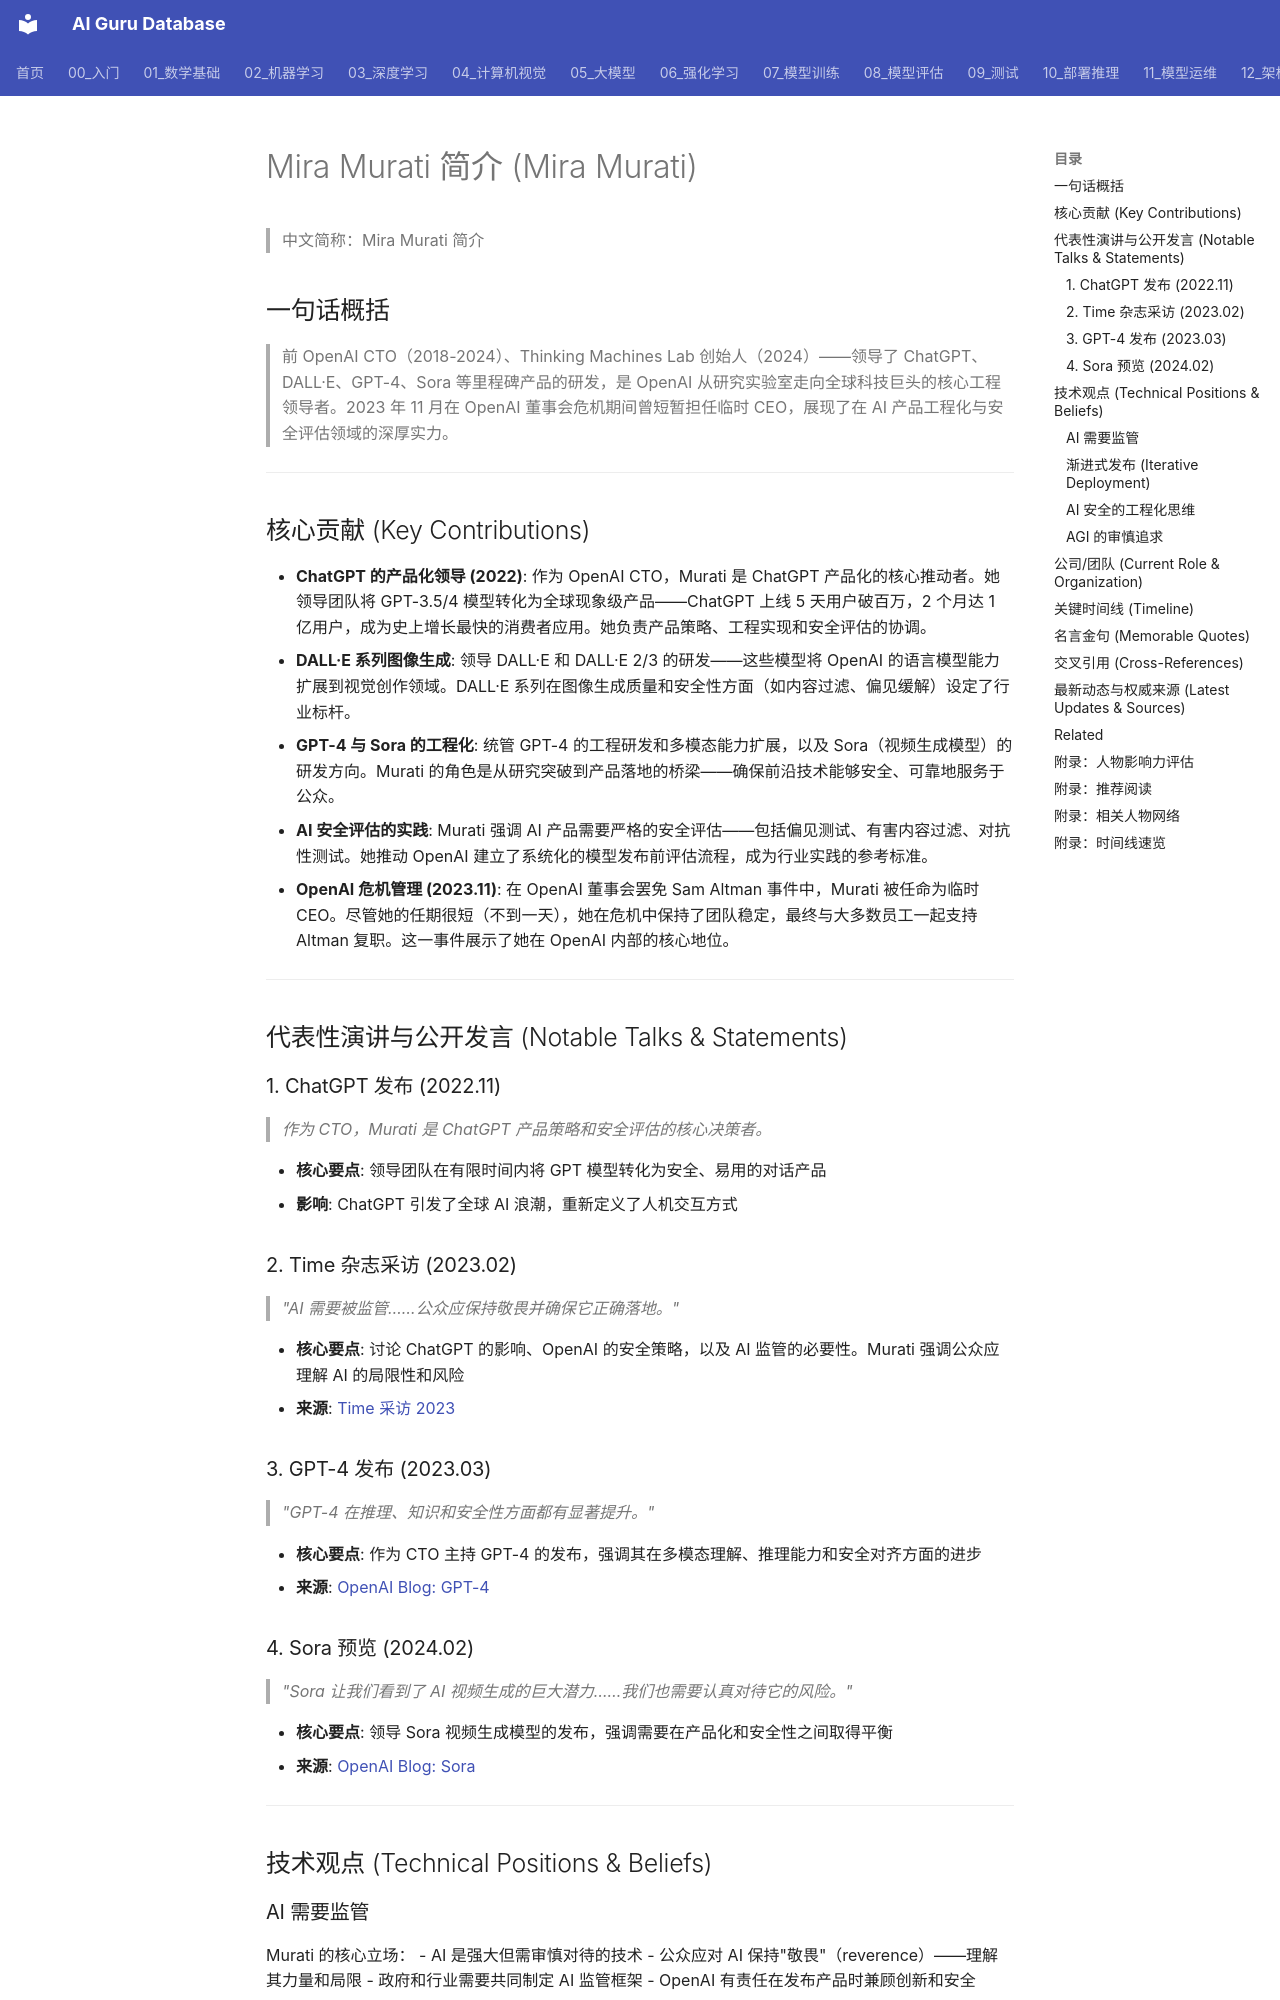

repository: ai-guru-global/ai-guru-database · page: 19_业界观点/18_Mira_Murati_穆拉蒂/01_关于/index.html · generator: mkdocs

---
title: Mira Murati 简介 (Mira Murati)
category: 19-talks-mira-murati
tags: ["talks", "speeches", "insights", "leaders", "OpenAI", "ChatGPT", "DALL-E", "Thinking-Machines", "AI-safety", "product"]
summary: "**一句话概括**: 前 OpenAI CTO、Thinking Machines Lab 创始人——领导 ChatGPT、DALL·E、GPT-4 等产品的研发，在 2023 年 OpenAI 董事会事件期间短暂担任临时 CEO，是 AI 产品工程化落地的标杆人物。"
created: 2026-05-31
updated: 2026-07-11
tier: supporting
aliases:
  - About
sources: []

name_zh: "Mira Murati 简介"
---
# Mira Murati 简介 (Mira Murati)

> 中文简称：Mira Murati 简介

## 一句话概括

> 前 OpenAI CTO（2018-2024）、Thinking Machines Lab 创始人（2024）——领导了 ChatGPT、DALL·E、GPT-4、Sora 等里程碑产品的研发，是 OpenAI 从研究实验室走向全球科技巨头的核心工程领导者。2023 年 11 月在 OpenAI 董事会危机期间曾短暂担任临时 CEO，展现了在 AI 产品工程化与安全评估领域的深厚实力。

---

## 核心贡献 (Key Contributions)

- **ChatGPT 的产品化领导 (2022)**: 作为 OpenAI CTO，Murati 是 ChatGPT 产品化的核心推动者。她领导团队将 GPT-3.5/4 模型转化为全球现象级产品——ChatGPT 上线 5 天用户破百万，2 个月达 1 亿用户，成为史上增长最快的消费者应用。她负责产品策略、工程实现和安全评估的协调。
- **DALL·E 系列图像生成**: 领导 DALL·E 和 DALL·E 2/3 的研发——这些模型将 OpenAI 的语言模型能力扩展到视觉创作领域。DALL·E 系列在图像生成质量和安全性方面（如内容过滤、偏见缓解）设定了行业标杆。
- **GPT-4 与 Sora 的工程化**: 统管 GPT-4 的工程研发和多模态能力扩展，以及 Sora（视频生成模型）的研发方向。Murati 的角色是从研究突破到产品落地的桥梁——确保前沿技术能够安全、可靠地服务于公众。
- **AI 安全评估的实践**: Murati 强调 AI 产品需要严格的安全评估——包括偏见测试、有害内容过滤、对抗性测试。她推动 OpenAI 建立了系统化的模型发布前评估流程，成为行业实践的参考标准。
- **OpenAI 危机管理 (2023.11)**: 在 OpenAI 董事会罢免 Sam Altman 事件中，Murati 被任命为临时 CEO。尽管她的任期很短（不到一天），她在危机中保持了团队稳定，最终与大多数员工一起支持 Altman 复职。这一事件展示了她在 OpenAI 内部的核心地位。

---

## 代表性演讲与公开发言 (Notable Talks & Statements)

### 1. ChatGPT 发布 (2022.11)

> *作为 CTO，Murati 是 ChatGPT 产品策略和安全评估的核心决策者。*

- **核心要点**: 领导团队在有限时间内将 GPT 模型转化为安全、易用的对话产品
- **影响**: ChatGPT 引发了全球 AI 浪潮，重新定义了人机交互方式

### 2. Time 杂志采访 (2023.02)

> *"AI 需要被监管……公众应保持敬畏并确保它正确落地。"*

- **核心要点**: 讨论 ChatGPT 的影响、OpenAI 的安全策略，以及 AI 监管的必要性。Murati 强调公众应理解 AI 的局限性和风险
- **来源**: [Time 采访 2023](https://time.com/6255952/openai-chatgpt-mira-murati-interview/)
